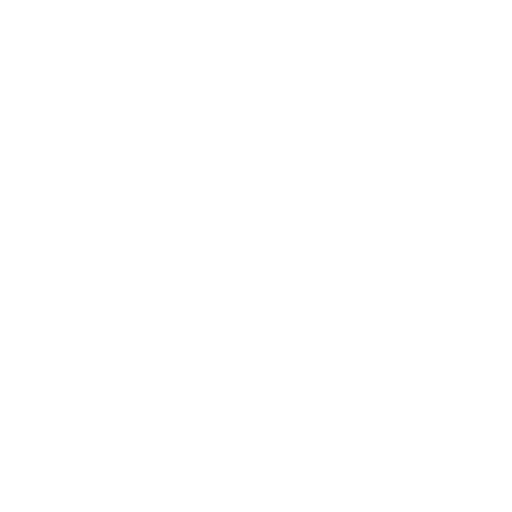
t = 0.00 s
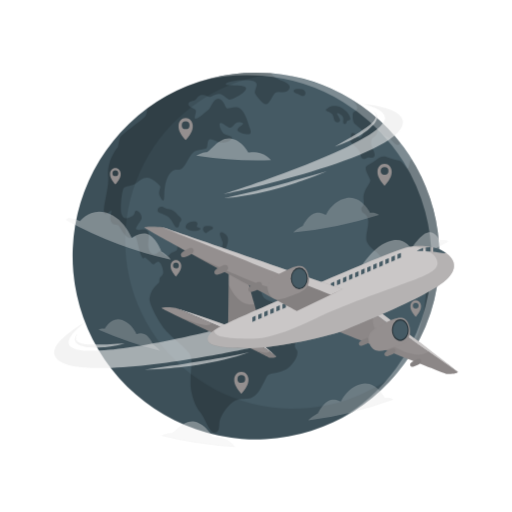
t = 1.67 s
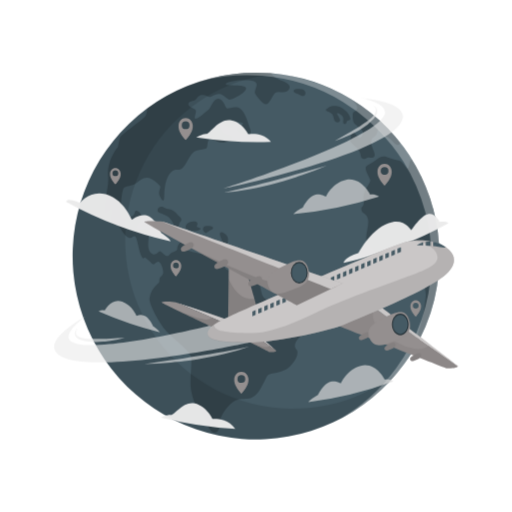
t = 3.33 s
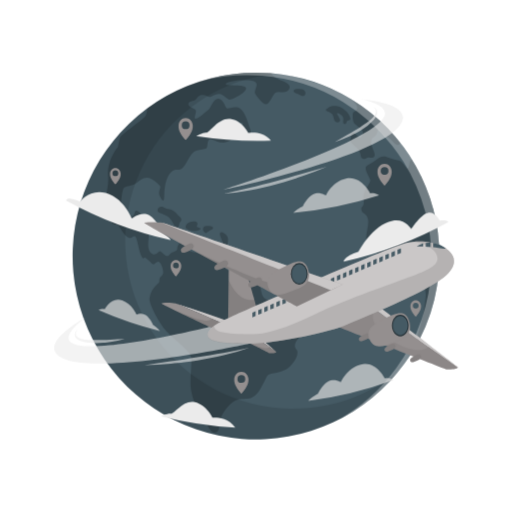
t = 5.00 s
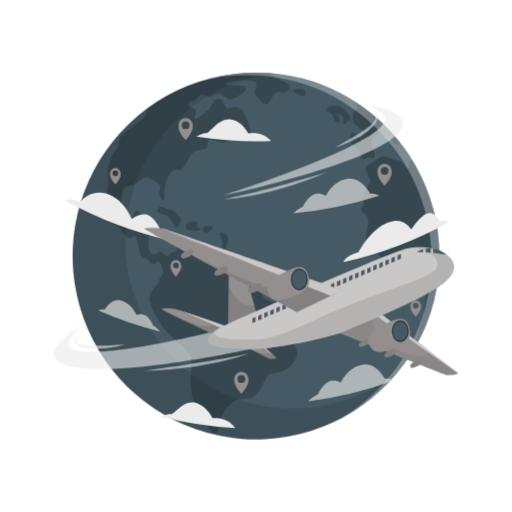
t = 6.67 s
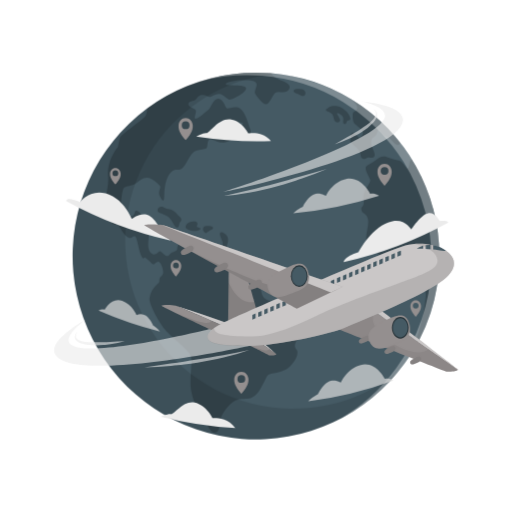
t = 8.33 s

The animated SVG that drew these frames (rendered in a browser with its animation timeline set to each time). Animation: 5 CSS @keyframes rules; frames cover the first 8.33 s, repeats indefinitely.

<svg class="animated" id="freepik_stories-flying-around-the-world" xmlns="http://www.w3.org/2000/svg" viewBox="0 0 500 500" version="1.1" xmlns:xlink="http://www.w3.org/1999/xlink" xmlns:svgjs="http://svgjs.com/svgjs"><style>svg#freepik_stories-flying-around-the-world:not(.animated) .animable {opacity: 0;}svg#freepik_stories-flying-around-the-world.animated #freepik--World--inject-2 {animation: 1s 1 forwards cubic-bezier(.36,-0.01,.5,1.38) slideLeft;animation-delay: 0s;}svg#freepik_stories-flying-around-the-world.animated #freepik--Clouds--inject-2 {animation: 5.1s 1 forwards cubic-bezier(.36,-0.01,.5,1.38) slideUp,6s Infinite  linear shake;animation-delay: 0s,25.1s;}svg#freepik_stories-flying-around-the-world.animated #freepik--Locators--inject-2 {animation: 1s 1 forwards cubic-bezier(.36,-0.01,.5,1.38) slideRight;animation-delay: 0s;}svg#freepik_stories-flying-around-the-world.animated #freepik--Plane--inject-2 {animation: 1s 1 forwards cubic-bezier(.36,-0.01,.5,1.38) slideRight,6s Infinite  linear floating;animation-delay: 0s,1s;}            @keyframes slideLeft {                0% {                    opacity: 0;                    transform: translateX(-30px);                }                100% {                    opacity: 1;                    transform: translateX(0);                }            }                    @keyframes slideUp {                0% {                    opacity: 0;                    transform: translateY(30px);                }                100% {                    opacity: 1;                    transform: inherit;                }            }                    @keyframes shake {                10%, 90% {                    transform: translate3d(-1px, 0, 0);                  }                  20%, 80% {                    transform: translate3d(2px, 0, 0);                  }                  30%, 50%, 70% {                    transform: translate3d(-4px, 0, 0);                  }                  40%, 60% {                    transform: translate3d(4px, 0, 0);                  }            }                    @keyframes slideRight {                0% {                    opacity: 0;                    transform: translateX(30px);                }                100% {                    opacity: 1;                    transform: translateX(0);                }            }                    @keyframes floating {                0% {                    opacity: 1;                    transform: translateY(0px);                }                50% {                    transform: translateY(-10px);                }                100% {                    opacity: 1;                    transform: translateY(0px);                }            }        </style><g id="freepik--World--inject-2" class="animable" style="transform-origin: 249.998px 250.01px;"><path d="M429.06,250a178.21,178.21,0,0,1-34.2,105.26s0,0,0,0A179.07,179.07,0,1,1,250,70.94q7.37,0,14.59.59a177.8,177.8,0,0,1,78.34,25.39A179,179,0,0,1,429.06,250Z" style="fill: rgb(69, 90, 100); transform-origin: 249.988px 250.01px;" id="elxehp2d34fcq" class="animable"></path><g id="elijqt8kmy2"><g style="opacity: 0.2; transform-origin: 265.297px 246.742px;" class="animable" id="el3k608lcodbg"><path d="M288.67,334.51c-2.26,6,1.5,6.27,1.75,8.78s0,7.27-7.27,14.55-19.31,5.76-21.82,8.77-6.77,15.8-12.79,20.07-7,1.75-15.55,3.51S218,403,215.44,408.24s.5,14.05-5.52,14.3-8.78-12.79-14.29-19.81-7.28-13.3-9-21.57,1-25.58,0-32.35S167.54,330,161,321.72,145.47,296.9,146,291.38a22.4,22.4,0,0,1,7.52-13.79c3-2.26,1.76-3.51,2.26-5.52s3-2.51,3.51-5-1.5-10-4-11.28-4.26,3-5.77,2.25-6-6-7.77-6.52-1.26,3.26-3.76-1.5-3.77-16.8-5.77-18.81-3.51,3.51-8.28,0-6.77-10.28-8.78-11.28-4.76.25-6.82-3.77,1.81-11.28,0-10.53-5.71,6.52-6.72,1,5-24.07,4-34.1,2.5-20.57,9.52-29.09c0,0,1-5.52,2-9s22.57-17.55,25.08-21.57c1-1.67,1.39-4.3,1.77-7.13A178.26,178.26,0,0,1,250,70.94q7.37,0,14.59.59l.5.67c2.17,2.75,4.52,4.51,10.87,6.85s7.86,5.35,6.52,7.86-3.51,3-6,3.18-4.85-1.18-7.52.5-5.35,10.7-8.86,11.2-9.7-8-11-10.53,3-7.86,1-10.37-5.64-2-11.33-2.51-18.88,1.68-18.38,3.85,19.39-.34,19.89,4-13.87,11.7-16.38,11-5.85-5-9.53-5.51-6.69,2.5-9,2.84-5-2.51-8.56-1.84-4.34,3.68-6.19,4.85-6.18,1.17-6.68,3.84,5.52,4.19,7,5.86-1.84,7.35-.34,8.52,10.87-7,13.22-9,4.34-10.69,9.36-10.53,6.69,8.69,8.36,9.53,5.35-2,10.86-.84,9.36,13.21,10.37,16.89,3.34,7.36,1.34,8.86-11-1-12.21-3.34,6-5.86,5.52-6.69-4.68-2-6.86-.7-3.17,4-5.51,4.71-8.53-6.35-10.2-4.34,1.67,8.36,3.34,9.86,7.86,2.34,8.36,4-4.18,5.35-9.86,5-10.37-4.68-12.54-2.84-1,6.68-2.51,8.36-9.7.5-13.71,4.84S182,160.47,178,164.15s-5.85-1-11.2,4.18-6.19,16.72-6.36,20.73,0,7.19-1.33,6.69-3.18-4-3.68-6.19,1.17-5.85,1.17-7.19-7.69-8.19-12.21-8.86-8.53,3-11.87,5.68-9.36,2.18-11.53,4.35-3.85,21.4-2.18,25.92,3.85,4.51,9.2,2.17,2.34-6.86,5.52-5.85,4.84,4.35,4.84,7-6.35,9-5.51,10.87,6.35-.34,9,.5,4,2.51,3.18,9.36-.33,12.21,3.68,14.46,6.27-3.26,8-2.5,4.27,4.76,6.78,4.51,1.25-2.51,6-4,3-2.51,4-5.52,4-5.52,7.27-4,1,3.76,1.25,6.27,6,2.76,10.54,4.26,7,0,16,3,9.53,12,13.29,13.54,16.3-1,25.33,5.52,6.52,18.56,11,22.07,21.32,8.27,27.84,9.53,7.52-3.26,12.79-2,8.27,2.76,10,10C310.52,315.08,290.92,328.49,288.67,334.51Z" id="el5g9d4vyd9aa" class="animable" style="transform-origin: 205.21px 246.742px;"></path><path d="M153.91,206.28c.17,1.42,4.35,2,9.36,4.85s6.86,11.2,9.53,11,1.84-4,2.85-5,2.67-3.18,0-5.35-5.28-6.86-10.17-7.53-5.72-2.67-7.89-2.5A3.78,3.78,0,0,0,153.91,206.28Z" id="elb2ojjr51q1d" class="animable" style="transform-origin: 165.465px 211.937px;"></path><path d="M181.5,220.32c-.75,2.05,0,3.52,5.35,4.85s10.36-1.33,8.69-2.42-4.18-.59-3.17-2.43.66-4.51-3.69-4S182.17,218.49,181.5,220.32Z" id="elaeonbany99f" class="animable" style="transform-origin: 188.561px 220.895px;"></path><path d="M200.22,220.89c-1.82.27-2.84,3.45-1,5.45s1.84,1.67,4,0,5.52-2.5,4.68-4.17S202.06,220.63,200.22,220.89Z" id="el60eyrzexehj" class="animable" style="transform-origin: 203.14px 224.227px;"></path><path d="M214.77,227.73c.82-2.51,5,0,6.85,2.63s1,6.52,0,9.36-1.67,6.18-4,4.85.17-5.35-.17-7.69S214.1,229.78,214.77,227.73Z" id="ellbtw5hmde7q" class="animable" style="transform-origin: 218.692px 235.782px;"></path><path d="M286.83,88.25c-.88,2.1,3.17,2.84,5.51,4.18s4.18,2.17,5.52,0-.5-4.69-2.34-5.19S287.66,86.24,286.83,88.25Z" id="elib2wuh6rci" class="animable" style="transform-origin: 292.513px 90.2789px;"></path><path d="M318.42,107.81c1.55,1.62,4.18,1.33,6,3.68s1.17,6.35,3.51,7.52,4,0,4.18-1.67-3.34-5.85-3-6.69,4.85,1.17,5.86,3.68-1,6,1.33,6.68,1.84-2.34,2.85-3,3.17-.34,3-2.35-2.85-6.35-5-7.85-3.85-3.18-7.52-4-7.19-.16-9,1.34S317.47,106.8,318.42,107.81Z" id="el1y5yzd8ainph" class="animable" style="transform-origin: 330.133px 112.282px;"></path><path d="M390.76,139.32a3,3,0,0,1-.94,1.76c-3.52,2.5-7.7-6.19-12.54-7.86s-7-7.86-8-6.52-.67,3.18-2.17,5.35-3.68,1.67-4.68,5.85,4.68,11.87,3.34,14.38-3,1.67-5.69,1.51-2.17,2.17-5.67,1.16-.51-5.35-6-10.53-7.36-6.18-6.18-8.53-.5-5.68,2-6,4.52,3.34,6.19,4.34,3.84-2,4-4.68-5.85-6.35-8-8.43S344,111.48,344.84,110s3.35-1,4-4.68c.39-2.16-3-5.77-5.92-8.38A179.89,179.89,0,0,1,390.76,139.32Z" id="elg6t9if9fa5u" class="animable" style="transform-origin: 366.326px 126.072px;"></path><path d="M415.73,289.21c.5-5.35-2.18-5.69.5-15.55s-2.84-20.4-4.85-22.57-6.35-1.51-9.86.67-1,3.84-3.35,4.68-4.68-.51-6.85-.34-4.18,5.69-8.86,5.52-7.69-6.86-11.2-11.62-10.71-7.77-13-13.63,2.17-14.87,1.17-21.73-5.52-5.35-6.36-9.19.67-2,1.84-5.69-1.34-5.68,1-12,6.52-9.53,5.51-12.37-4.18-7.52-4.35-10.86,3.18-3.18,9.53-7.87,8-4.34,12.88-2.67a69.24,69.24,0,0,0,10.7,3c2.84.5,6.69,7.86,7.86,7.52s1.34-2.5,1.84-5.68a7.11,7.11,0,0,1,2.08-3.6,179.14,179.14,0,0,1-7.07,200.06C411.91,329.23,415.22,294.55,415.73,289.21Z" id="eltewxkzwp2pq" class="animable" style="transform-origin: 390.958px 254.074px;"></path></g></g><g id="el5bkkxjtuxau"><path d="M388.72,363.22A179.07,179.07,0,1,1,250,70.94q7.37,0,14.6.59c1.33.1,2.66.22,4,.37A164.08,164.08,0,1,0,388.72,363.22Z" style="opacity: 0.1; transform-origin: 229.814px 250.01px;" class="animable" id="elhvyha117lr7"></path></g><g id="elog0kew41c3d"><path d="M429.06,250a178.16,178.16,0,0,1-34.2,105.26s0,0,0,0A179.91,179.91,0,0,1,330.53,410,181.13,181.13,0,0,0,387,359.37l0,0a180.16,180.16,0,0,0,7.11-201.22,176.41,176.41,0,0,0-11.24-16A180.91,180.91,0,0,0,334.8,99.5,178.89,178.89,0,0,0,256,74c-4.83-.39-9.74-.59-14.67-.59a180.8,180.8,0,0,0-43.25,5.22A179,179,0,0,1,250,70.94q7.37,0,14.6.59A179,179,0,0,1,429.06,250Z" style="fill: rgb(255, 255, 255); opacity: 0.3; transform-origin: 313.57px 240.47px;" class="animable" id="elp39oweb0gni"></path></g></g><g id="freepik--Clouds--inject-2" class="animable animator-active" style="transform-origin: 251.185px 267.22px;"><g id="eleip285u2p7k"><path d="M286.33,208.34a386.87,386.87,0,0,0,83.76-17.09s-4.08-2.85-8.6-2c0,0-8.77-17.69-23.68-14.39-13.87,3-19.51,16.49-19.5,16.54s-6.47-4.56-12.69-1.08-9.74,11.33-9.74,11.33S288.87,205.27,286.33,208.34Z" style="fill: rgb(219, 219, 219); opacity: 0.7; transform-origin: 328.21px 191.395px;" class="animable" id="elo56s74daugs"></path></g><path d="M166.72,234.93a386.92,386.92,0,0,1-102.15-38.6c0-.07-.06-5.05,13.54.87,0-.07,12.36-16.28,32-5.52,12.21,6.65,18.58,22,18.57,22s9.36-7.43,16.93-3.28,12.09,16.46,12.09,16.47S165.52,231.74,166.72,234.93Z" style="fill: rgb(235, 235, 235); transform-origin: 115.645px 211.462px;" id="elxwd3abxnbf" class="animable"></path><path d="M437.8,217.28a387.27,387.27,0,0,1-102.15,38.6c0-.07,0-5,14.52-9.77,0-.07,13.28-26,33-30.05,12.28-2.59,18.42,8,18.43,8.07s9.15-14.4,16.34-15.83,11.41,7.56,11.41,7.58S436.71,215,437.8,217.28Z" style="fill: rgb(235, 235, 235); transform-origin: 386.725px 232.013px;" id="eluwqgdkoec2" class="animable"></path><path d="M264.64,137.73a388.23,388.23,0,0,1-73.1-4.39s6.86-3.83,9.91-3.45,12-14.82,23.42-13.35,17.53,13.64,17.53,13.67S256.33,127.14,264.64,137.73Z" style="fill: rgb(235, 235, 235); transform-origin: 228.09px 127.2px;" id="el1zx7cybitm5" class="animable"></path><path d="M229.76,418a388.06,388.06,0,0,1-72.57-11s6.76-3.21,9.79-2.56,11.82-13.74,23.18-11.24,17.42,15.22,17.42,15.25S221.45,406.65,229.76,418Z" style="fill: rgb(235, 235, 235); transform-origin: 193.475px 405.454px;" id="elwbw6qg2w14" class="animable"></path><g id="el1athtbg0v6xj"><path d="M156.22,323.69a386.36,386.36,0,0,1-60-20.53,8.29,8.29,0,0,1,6.14-.84s6.26-12.35,16.93-8.57c9.93,3.46,14,14,14,14a8.72,8.72,0,0,1,9.1.5c4.46,3.23,7,9.39,7,9.39S154.38,321.13,156.22,323.69Z" style="fill: rgb(219, 219, 219); opacity: 0.7; transform-origin: 126.22px 308.36px;" class="animable" id="elow7bc5hpnmn"></path></g><g id="elm5hb6sx4ksh"><path d="M301,391.86a387.36,387.36,0,0,0,83.22-20.33s-4-2.69-8.52-1.7c0,0-8.68-17.35-23.48-13.47-13.78,3.52-19.39,17.24-19.38,17.29s-6.43-4.31-12.62-.59-9.7,11.7-9.7,11.7S303.51,388.68,301,391.86Z" style="fill: rgb(219, 219, 219); opacity: 0.7; transform-origin: 342.61px 373.827px;" class="animable" id="elq75xz667yy"></path></g></g><g id="freepik--Locators--inject-2" class="animable" style="transform-origin: 259.275px 249.955px;"><path d="M411.1,298.37c-.26-2.59-2-5.16-5.17-5.16s-4.91,2.57-5.17,5.16c-.4,4,2.3,7.61,5.17,10.91C408.8,306,411.5,302.36,411.1,298.37Zm-5.17,2.87a2.83,2.83,0,1,1,2.83-2.83A2.84,2.84,0,0,1,405.93,301.24Z" style="fill: #948F8F; transform-origin: 405.93px 301.245px;" id="elsp4i7u3inti" class="animable"></path><path d="M242.57,370c-.34-3.47-2.73-6.92-6.93-6.92s-6.58,3.45-6.92,6.92c-.53,5.35,3.08,10.19,6.92,14.61C239.5,380.17,243.1,375.33,242.57,370Zm-6.93,3.84a3.79,3.79,0,1,1,3.8-3.79A3.79,3.79,0,0,1,235.64,373.82Z" style="fill: #948F8F; transform-origin: 235.645px 373.845px;" id="elp9eco52lg7" class="animable"></path><path d="M382.45,166.76c-.34-3.46-2.73-6.91-6.93-6.91s-6.58,3.45-6.92,6.91c-.53,5.35,3.08,10.2,6.92,14.62C379.38,177,383,172.11,382.45,166.76Zm-6.93,3.85a3.8,3.8,0,1,1,3.8-3.79A3.79,3.79,0,0,1,375.52,170.61Z" style="fill: #948F8F; transform-origin: 375.527px 170.615px;" id="elmgxs5wk0mz" class="animable"></path><path d="M283.93,309.91c-.26-2.59-2-5.17-5.17-5.17s-4.92,2.58-5.17,5.17c-.4,4,2.29,7.61,5.17,10.91C281.63,317.52,284.33,313.9,283.93,309.91Zm-5.17,2.87a2.84,2.84,0,1,1,2.83-2.83A2.84,2.84,0,0,1,278.76,312.78Z" style="fill: #948F8F; transform-origin: 278.76px 312.78px;" id="elr8yvu7o4t1" class="animable"></path><path d="M176.92,259.09c-.26-2.59-2-5.16-5.17-5.16s-4.91,2.57-5.17,5.16c-.4,4,2.3,7.61,5.17,10.91C174.62,266.7,177.32,263.08,176.92,259.09ZM171.75,262a2.83,2.83,0,1,1,2.84-2.83A2.82,2.82,0,0,1,171.75,262Z" style="fill: #948F8F; transform-origin: 171.75px 261.965px;" id="elvraxy6w8kq" class="animable"></path><path d="M117.79,169.14c-.26-2.59-2-5.16-5.17-5.16s-4.91,2.57-5.17,5.16c-.4,4,2.3,7.61,5.17,10.91C115.49,176.75,118.19,173.13,117.79,169.14ZM112.62,172a2.83,2.83,0,1,1,2.83-2.83A2.83,2.83,0,0,1,112.62,172Z" style="fill: #948F8F; transform-origin: 112.62px 172.015px;" id="el3msdme8b7eq" class="animable"></path><path d="M188.18,122.21c-.34-3.46-2.73-6.91-6.93-6.91s-6.58,3.45-6.92,6.91c-.53,5.35,3.08,10.19,6.92,14.61C185.1,132.4,188.71,127.56,188.18,122.21Zm-6.93,3.85a3.8,3.8,0,1,1,3.8-3.8A3.8,3.8,0,0,1,181.25,126.06Z" style="fill: #948F8F; transform-origin: 181.255px 126.06px;" id="el5d8ju1ay248" class="animable"></path></g><g id="freepik--Plane--inject-2" class="animable" style="transform-origin: 249.993px 235.435px;"><g id="eloxw8zoo6iu"><g style="opacity: 0.6; transform-origin: 223.244px 233.32px;" class="animable" id="el1gpqgeku7zv"><path d="M243.5,342.24S71.2,379.75,54,350.46c-8-13.66,29.72-33.95,29.72-33.95s-25.1,17.88-13.65,24.92c21.35,13.11,139.21-16.66,139.21-16.66Z" style="fill: rgb(235, 235, 235); transform-origin: 148.193px 339.076px;" id="elafy2wkkr3xt" class="animable"></path><path d="M141,363.21l25.76-3.77c4.29-.65,8.58-1.21,12.86-1.9s8.56-1.29,12.84-2,8.55-1.35,12.81-2.1,8.51-1.52,12.79-2.22c8.51-1.6,17-3.32,25.49-5.16a217,217,0,0,1-25,7.45c-4.24,1-8.5,1.9-12.77,2.72s-8.56,1.54-12.85,2.27-8.6,1.28-12.92,1.81c-2.15.26-4.31.52-6.47.75s-4.33.48-6.49.66C158.33,362.56,149.65,363.15,141,363.21Z" style="fill: rgb(235, 235, 235); transform-origin: 192.275px 354.635px;" id="elqy463l0be4" class="animable"></path><path d="M75.93,328.08a10.66,10.66,0,0,0-1.48,3.16,6.61,6.61,0,0,0-.2,1.63,3.7,3.7,0,0,0,.37,1.46,4.69,4.69,0,0,0,2.14,2.08,13.57,13.57,0,0,0,3,1.16,37.25,37.25,0,0,0,6.8.94c2.31.18,4.66.21,7,.19s4.7-.06,7.06-.15,4.72-.2,7.08-.3c4.74-.2,9.49-.51,14.29-.53A110.65,110.65,0,0,1,108,340.58c-1.18.19-2.37.34-3.56.45s-2.38.27-3.58.35c-2.39.19-4.8.28-7.21.32-4.82-.07-9.72-.26-14.5-1.9a14.07,14.07,0,0,1-3.43-1.75,6.31,6.31,0,0,1-2.45-3.22,5.36,5.36,0,0,1,.44-3.88A9.08,9.08,0,0,1,75.93,328.08Z" style="fill: rgb(235, 235, 235); transform-origin: 97.54px 334.89px;" id="elnzo8xi90z" class="animable"></path><path d="M217.23,192.16S389.82,156,393.55,122.29c1.74-15.74-41-18.86-41-18.86s28.76,5.21,22.64,17.17C362,146.4,217.23,192.16,217.23,192.16Z" style="fill: rgb(235, 235, 235); transform-origin: 305.416px 147.795px;" id="elmtyzn5crtfp" class="animable"></path><path d="M319.4,169.43c-8,3.49-16.13,6.5-24.36,9.3-2.05.72-4.12,1.39-6.19,2.05s-4.14,1.32-6.22,2c-4.16,1.28-8.35,2.43-12.53,3.62s-8.42,2.21-12.66,3.18-8.5,1.89-12.76,2.73a214.88,214.88,0,0,1-25.88,3.41c8.52-1.79,17-3.68,25.38-5.7,4.19-1.11,8.41-2,12.58-3.2s8.37-2.19,12.55-3.31,8.36-2.27,12.52-3.45,8.34-2.36,12.51-3.51Z" style="fill: rgb(235, 235, 235); transform-origin: 269.1px 182.575px;" id="elobogc0axxbs" class="animable"></path><path d="M364.41,110.8a6.14,6.14,0,0,1,3,2.2,5.34,5.34,0,0,1,.85,1.82,6.58,6.58,0,0,1,.13,2,9.72,9.72,0,0,1-1.25,3.76,19,19,0,0,1-2.19,3.17,51.84,51.84,0,0,1-11.52,9.49c-2.1,1.31-4.22,2.55-6.39,3.71-1.08.58-2.18,1.13-3.28,1.67s-2.2,1.1-3.33,1.58a113.74,113.74,0,0,1-13.71,5.28c4.17-2.6,8.44-4.93,12.64-7.36,2.1-1.23,4.23-2.38,6.29-3.65s4.16-2.45,6.17-3.76,4-2.6,6-4a49.7,49.7,0,0,0,5.45-4.52,22.25,22.25,0,0,0,2.25-2.62,8.6,8.6,0,0,0,1.47-3,5.8,5.8,0,0,0,.17-1.61,5.07,5.07,0,0,0-.42-1.59A6.46,6.46,0,0,0,364.41,110.8Z" style="fill: rgb(235, 235, 235); transform-origin: 347.568px 128.14px;" id="elyyqcbdon0uc" class="animable"></path></g></g><path d="M269.87,350.46c-1.3-1.5-19.41-14.15-20.77-15.1l3.09-.53S268.75,348.9,269.87,350.46Z" style="fill: #948F8F; transform-origin: 259.485px 342.645px;" id="elexdwymqk60w" class="animable"></path><g id="elyzlxaey1uzp"><path d="M269.87,350.46c-1.3-1.5-19.41-14.15-20.77-15.1l3.09-.53S268.75,348.9,269.87,350.46Z" style="fill: rgb(255, 255, 255); opacity: 0.5; transform-origin: 259.485px 342.645px;" class="animable" id="elikv4xtsjlwf"></path></g><path d="M269.93,350.57v0s0,0,0,.06c-.14.32-1.38.6-2.77.79h-.05a12,12,0,0,1-3.88.08c-.39-.27-13.46-6.81-21.46-10.81l-.32-.15-.06,0h0l-1.13-.57-3.3-1.64-1.28-.64,13.45-2.3c.77.53,6.88,4.8,12.29,8.69l.56.4c.5.36,1,.72,1.48,1.06a77.45,77.45,0,0,1,6.44,4.94s0,.05,0,.07Z" style="fill: #948F8F; transform-origin: 252.805px 343.505px;" id="elvct8ocjjh1d" class="animable"></path><g id="eljhvvatddrnh"><g style="opacity: 0.1; transform-origin: 255.69px 346.06px;" class="animable" id="elwor1kj75l0d"><path d="M269.93,350.57v0s0,0,0,.06c-.14.32-1.38.6-2.77.79h-.05a12,12,0,0,1-3.88.08c-.4-.27-13.81-7-21.78-11,1.31.64,18.51,8.91,22,5a77.45,77.45,0,0,1,6.44,4.94s0,.05,0,.07Z" id="eleg7kg1hi0yn" class="animable" style="transform-origin: 255.69px 346.06px;"></path></g></g><path d="M447.1,365.33h0c0,1.8-9.91,2.38-11.26,2s-109.35-42.88-109.35-42.88l39.69-15.71,1.15.79.5.35c7.32,5.06,29.17,20.21,48.25,33.54l1.13.79,1.5,1C431.94,354.51,443.41,362.58,447.1,365.33Z" style="fill: #948F8F; transform-origin: 386.795px 338.09px;" id="elaa68f6sn9or" class="animable"></path><path d="M447.1,365.33c-9.66-7.21-72.67-50.87-80.92-56.58l5-2s73.4,55.83,75.62,58.05A.82.82,0,0,1,447.1,365.33Z" style="fill: #948F8F; transform-origin: 406.64px 336.04px;" id="elwvm6a2mek2q" class="animable"></path><g id="el9j0u6mu4j9d"><path d="M447.1,365.33c-9.66-7.21-72.67-50.87-80.92-56.58l5-2s73.4,55.83,75.62,58.05A.82.82,0,0,1,447.1,365.33Z" style="fill: rgb(255, 255, 255); opacity: 0.5; transform-origin: 406.64px 336.04px;" class="animable" id="el7ek8wsytc8b"></path></g><g id="elyh7fdpjxsbr"><g style="opacity: 0.5; transform-origin: 386.795px 338.09px;" class="animable" id="elhmh9yoo49zb"><g id="elorhpq3802d"><path d="M447.1,365.33h0c0,1.8-9.91,2.38-11.26,2s-109.35-42.88-109.35-42.88l39.69-15.71s-9.81,11.22,13.48,28.49c15.87,11.77,32.77,14.21,39,8C431.94,354.51,443.41,362.58,447.1,365.33Z" style="opacity: 0.1; transform-origin: 386.795px 338.09px;" class="animable" id="elxvyzm1cv91"></path></g></g></g><path d="M357.15,338.39c-3.07,1.49-6.4,2.65-6.65-.43-.09-1.26.89-2.61,5.82-5,1.15-.56,4-1.8,4.81.76S358.3,337.82,357.15,338.39Z" style="fill: #948F8F; transform-origin: 355.87px 336.031px;" id="el51t58in85st" class="animable"></path><g id="elufac2khd34o"><path d="M357.15,338.39c-3.07,1.49-6.4,2.65-6.65-.43-.09-1.26.89-2.61,5.82-5,1.15-.56,4-1.8,4.81.76S358.3,337.82,357.15,338.39Z" style="opacity: 0.1; transform-origin: 355.87px 336.031px;" class="animable" id="elloirbtcjzul"></path></g><path d="M382.18,348.63c-3.07,1.49-6.41,2.66-6.65-.42-.1-1.27.88-2.62,5.82-5,1.15-.56,4-1.79,4.81.77S383.33,348.07,382.18,348.63Z" style="fill: #948F8F; transform-origin: 380.9px 346.282px;" id="eluj2drh9hjho" class="animable"></path><g id="el7oxfu6q2634"><path d="M382.18,348.63c-3.07,1.49-6.41,2.66-6.65-.42-.1-1.27.88-2.62,5.82-5,1.15-.56,4-1.79,4.81.77S383.33,348.07,382.18,348.63Z" style="opacity: 0.1; transform-origin: 380.9px 346.282px;" class="animable" id="el88hs20vb0qi"></path></g><path d="M407.2,358.87c-3.06,1.49-6.4,2.66-6.64-.42-.1-1.26.88-2.61,5.81-5,1.16-.55,4-1.79,4.82.77S408.36,358.31,407.2,358.87Z" style="fill: #948F8F; transform-origin: 405.931px 356.524px;" id="elu269afnn5fi" class="animable"></path><g id="el3kv3yjtkg0g"><path d="M407.2,358.87c-3.06,1.49-6.4,2.66-6.64-.42-.1-1.26.88-2.61,5.81-5,1.16-.55,4-1.79,4.82.77S408.36,358.31,407.2,358.87Z" style="opacity: 0.1; transform-origin: 405.931px 356.524px;" class="animable" id="el4xg5onlq20t"></path></g><path d="M399,332c-3,5.37-9.86,7.3-14.19,9-11.51,4.6-19.85,7.18-24-3.27a13.14,13.14,0,0,1-.92-3.78c-.68-7.88,7.49-11.82,11.63-14h0c5-2.64,8.54-4.34,11.18-5.45,4.3-1.82,6.22-2,8.19-2.11,2.33-.08,7.58.51,9.31,10.15A13.68,13.68,0,0,1,399,332Z" style="fill: #948F8F; transform-origin: 380.205px 328.698px;" id="elan89vsxgqk6" class="animable"></path><path d="M399.16,324.47c0,5.87-3.67,10.63-8.2,10.63s-8.2-4.76-8.2-10.63,3.67-10.63,8.2-10.63S399.16,318.6,399.16,324.47Z" style="fill: rgb(38, 50, 56); transform-origin: 390.96px 324.47px;" id="elpbqqwfnpqjf" class="animable"></path><path d="M398.2,324.47c0,5.19-3.24,9.39-7.24,9.39s-7.25-4.2-7.25-9.39,3.25-9.4,7.25-9.4S398.2,319.28,398.2,324.47Z" style="fill: rgb(69, 90, 100); transform-origin: 390.955px 324.465px;" id="elljgadpqjrn" class="animable"></path><path d="M227.3,321.65l-1.9.7-4.28,1.55-14.8-6.39C192,311.36,175,304.12,171.75,303l.41.12.38.12.5.16.28.1,1.13.36,1.16.38,3.25,1.07,1.12.37,1,.35.57.19,1.77.59,1.17.39,15.23,5.12,1.44.49,5.67,1.91,9.78,3.31,1.38.47c1.58.53,3,1,4.26,1.44h0l1.09.37.5.17.26.08C226.14,321.27,227.3,321.65,227.3,321.65Z" style="fill: #948F8F; transform-origin: 199.525px 313.45px;" id="elnik5jqqcpg" class="animable"></path><g id="elqecrnxnf98e"><path d="M227.3,321.65l-1.9.7-4.28,1.55-14.8-6.39C192,311.36,175,304.12,171.75,303l.41.12.38.12.5.16.28.1,1.13.36,1.16.38,3.25,1.07,1.12.37,1,.35.57.19,1.77.59,1.17.39,15.23,5.12,1.44.49,5.67,1.91,9.78,3.31,1.38.47c1.58.53,3,1,4.26,1.44h0l1.09.37.5.17.26.08C226.14,321.27,227.3,321.65,227.3,321.65Z" style="fill: rgb(255, 255, 255); opacity: 0.5; transform-origin: 199.525px 313.45px;" class="animable" id="elafk3893yyq4"></path></g><path d="M221.12,323.9l-11.46,4.18s-25.6-11.88-40.87-19.33l-.16-.07-.21-.1L164,306.42c-3.95-2-6.45-3.32-6.35-3.5.42-.85,9.92-1.06,13.72,0l.11,0,.24.08c3.16,1.07,19.11,7.85,33.12,13.87l.32.13,1.13.49Z" style="fill: #948F8F; transform-origin: 189.384px 315.141px;" id="elpntuiqzhm5" class="animable"></path><g id="eljo97dreh1yc"><g style="opacity: 0.1; transform-origin: 194.955px 318.415px;" class="animable" id="elfki1wn9juf"><path d="M221.12,323.9l-11.46,4.18s-25.6-11.88-40.87-19.33c2.53,1.08,28.44,12.49,34.82,10.9a3.65,3.65,0,0,0,2.71-2.14Z" id="ely2dje2o4tsh" class="animable" style="transform-origin: 194.955px 318.415px;"></path></g></g><path d="M250.61,307.56,222.8,320.94s.28-23.85.5-41c0-.59,0-1.17,0-1.74s0-.94,0-1.4c.07-5.87.14-10.6.17-12.75.1-6.9.84-8.3,2.67-7.18s9.95,8.19,12.39,11.34c2,2.58,6.44,18.24,9.33,29,0,.1,0,.18.06.27.17.63.34,1.24.49,1.82C249.74,304.14,250.61,307.56,250.61,307.56Z" style="fill: #948F8F; transform-origin: 236.705px 288.732px;" id="elaq60ww5vxkh" class="animable"></path><g id="ely191uejq12s"><g style="opacity: 0.1; transform-origin: 236.705px 300.44px;" class="animable" id="elyrmhat9j988"><path d="M250.61,307.56,222.8,320.94s.28-23.85.5-41c4.09,9.14,12.18,21.62,25.15,19.36C249.74,304.14,250.61,307.56,250.61,307.56Z" id="elrnjaarbfr6" class="animable" style="transform-origin: 236.705px 300.44px;"></path></g></g><path d="M203.37,335.52c-2.86-7.16,9.29-13.66,23.09-19.85S376.28,249.49,396,244.14s42.68,2,46.56,13.23c5.82,16.9-18.71,31.06-106.82,67.59-11.55,4.79-63.19,17.19-92.23,17.28C212.45,342.34,204.78,339,203.37,335.52Z" style="fill: #948F8F; transform-origin: 323.159px 292.299px;" id="elykpa63jz3u" class="animable"></path><g id="elssc3fu9vs4g"><path d="M203.37,335.52c-2.86-7.16,9.29-13.66,23.09-19.85S376.28,249.49,396,244.14s42.68,2,46.56,13.23c5.82,16.9-18.71,31.06-106.82,67.59-11.55,4.79-63.19,17.19-92.23,17.28C212.45,342.34,204.78,339,203.37,335.52Z" style="fill: rgb(255, 255, 255); opacity: 0.5; transform-origin: 323.159px 292.299px;" class="animable" id="elc7zob4vy7n"></path></g><g id="el3i4gs9qycrp"><path d="M335.73,325c-11.55,4.79-63.19,17.18-92.23,17.28-31.05.1-38.72-3.2-40.13-6.72-1.5-3.74,1.11-7.31,5.92-10.75a5,5,0,0,0,.37,2.12c1.29,3.2,8.25,6.19,36.42,6.1,26.35-.09,64.25-21.43,74.72-25.77C400.75,274.07,432,271.31,426.69,256c-2.3-6.68-12-11.83-23.43-13.24,17.72-2.12,35.88,4.73,39.29,14.63C448.37,274.27,423.84,288.43,335.73,325Z" style="opacity: 0.1; transform-origin: 323.153px 292.328px;" class="animable" id="ele9k18ey42ys"></path></g><polygon points="246.49 311.92 249.61 310.56 249.61 315.16 246.49 316.51 246.49 311.92" style="fill: rgb(69, 90, 100); transform-origin: 248.05px 313.535px;" id="el3qn96dvk9sk" class="animable"></polygon><polygon points="252.19 309.45 255.53 308 255.53 312.6 252.19 314.04 252.19 309.45" style="fill: rgb(69, 90, 100); transform-origin: 253.86px 311.02px;" id="el0q23p22i1qkd" class="animable"></polygon><polygon points="258.1 306.89 261.44 305.44 261.44 310.04 258.1 311.48 258.1 306.89" style="fill: rgb(69, 90, 100); transform-origin: 259.77px 308.46px;" id="elbnhw91nwop" class="animable"></polygon><polygon points="264.02 304.33 267.35 302.88 267.35 307.48 264.02 308.92 264.02 304.33" style="fill: rgb(69, 90, 100); transform-origin: 265.685px 305.9px;" id="el26yn396sunn" class="animable"></polygon><polygon points="269.93 301.77 273.27 300.32 273.27 304.92 269.93 306.36 269.93 301.77" style="fill: rgb(69, 90, 100); transform-origin: 271.6px 303.34px;" id="elquemlnf77wl" class="animable"></polygon><polygon points="275.85 299.21 279.18 297.76 279.18 302.36 275.85 303.81 275.85 299.21" style="fill: rgb(69, 90, 100); transform-origin: 277.515px 300.785px;" id="elvpr3snipg2" class="animable"></polygon><polygon points="281.76 296.65 285.1 295.2 285.1 299.8 281.76 301.25 281.76 296.65" style="fill: rgb(69, 90, 100); transform-origin: 283.43px 298.225px;" id="elxgeu29eoyji" class="animable"></polygon><polygon points="287.67 294.09 291.01 292.64 291.01 297.24 287.67 298.69 287.67 294.09" style="fill: rgb(69, 90, 100); transform-origin: 289.34px 295.665px;" id="el0c9ur2dguuvh" class="animable"></polygon><polygon points="293.59 291.53 296.92 290.08 296.92 294.68 293.59 296.13 293.59 291.53" style="fill: rgb(69, 90, 100); transform-origin: 295.255px 293.105px;" id="elet6o9zqrcyl" class="animable"></polygon><polygon points="299.5 288.97 302.84 287.52 302.84 292.12 299.5 293.56 299.5 288.97" style="fill: rgb(69, 90, 100); transform-origin: 301.17px 290.54px;" id="ellbcs28bisls" class="animable"></polygon><polygon points="305.42 286.41 308.75 284.96 308.75 289.56 305.42 291 305.42 286.41" style="fill: rgb(69, 90, 100); transform-origin: 307.085px 287.98px;" id="el178w09xp8t6j" class="animable"></polygon><polygon points="311.33 283.85 314.67 282.4 314.67 287 311.33 288.44 311.33 283.85" style="fill: rgb(69, 90, 100); transform-origin: 313px 285.42px;" id="elussj7g25waf" class="animable"></polygon><polygon points="317.24 281.29 320.58 279.85 320.58 284.44 317.24 285.88 317.24 281.29" style="fill: rgb(69, 90, 100); transform-origin: 318.91px 282.865px;" id="eliye3xs043y" class="animable"></polygon><polygon points="323.16 278.73 326.49 277.29 326.49 281.88 323.16 283.32 323.16 278.73" style="fill: rgb(69, 90, 100); transform-origin: 324.825px 280.305px;" id="el7p8v54ho1d" class="animable"></polygon><polygon points="329.07 276.17 332.41 274.73 332.41 279.32 329.07 280.76 329.07 276.17" style="fill: rgb(69, 90, 100); transform-origin: 330.74px 277.745px;" id="el2279t8iaicj" class="animable"></polygon><polygon points="334.98 273.61 338.32 272.17 338.32 276.76 334.98 278.21 334.98 273.61" style="fill: rgb(69, 90, 100); transform-origin: 336.65px 275.19px;" id="el3xumkq5l5jr" class="animable"></polygon><polygon points="340.9 271.05 344.24 269.61 344.24 274.2 340.9 275.65 340.9 271.05" style="fill: rgb(69, 90, 100); transform-origin: 342.57px 272.63px;" id="elamyouwfrl5n" class="animable"></polygon><polygon points="346.81 268.49 350.15 267.05 350.15 271.64 346.81 273.09 346.81 268.49" style="fill: rgb(69, 90, 100); transform-origin: 348.48px 270.07px;" id="elx94c7mj0jad" class="animable"></polygon><polygon points="352.73 265.93 356.06 264.49 356.06 269.08 352.73 270.53 352.73 265.93" style="fill: rgb(69, 90, 100); transform-origin: 354.395px 267.51px;" id="elvqki6j37mgd" class="animable"></polygon><polygon points="358.64 263.37 361.98 261.93 361.98 266.52 358.64 267.97 358.64 263.37" style="fill: rgb(69, 90, 100); transform-origin: 360.31px 264.95px;" id="elguzqr5c8mqo" class="animable"></polygon><polygon points="364.55 260.81 367.89 259.37 367.89 263.96 364.55 265.41 364.55 260.81" style="fill: rgb(69, 90, 100); transform-origin: 366.22px 262.39px;" id="elvutn8hji3oe" class="animable"></polygon><polygon points="373.81 256.81 373.81 261.4 370.47 262.85 370.47 258.25 373.81 256.81" style="fill: rgb(69, 90, 100); transform-origin: 372.14px 259.83px;" id="elwexzg1qak4" class="animable"></polygon><polygon points="379.72 254.25 379.72 258.84 376.38 260.29 376.38 255.69 379.72 254.25" style="fill: rgb(69, 90, 100); transform-origin: 378.05px 257.27px;" id="elvhh5h6a5m2k" class="animable"></polygon><polygon points="385.63 251.69 385.63 256.28 382.3 257.73 382.3 253.13 385.63 251.69" style="fill: rgb(69, 90, 100); transform-origin: 383.965px 254.71px;" id="el2kwrnj0bk1t" class="animable"></polygon><polygon points="391.55 249.13 391.55 253.72 388.21 255.17 388.21 250.57 391.55 249.13" style="fill: rgb(69, 90, 100); transform-origin: 389.88px 252.15px;" id="eltvc0v6w810h" class="animable"></polygon><path d="M407,247.25a16.09,16.09,0,0,1,6.2-2.89v3C411.22,247.34,409.18,247.29,407,247.25Z" style="fill: rgb(69, 90, 100); transform-origin: 410.1px 245.86px;" id="el3sagzqo1zl7" class="animable"></path><path d="M420.47,243.63v4.22c-1.56-.14-3.11-.23-4.68-.31v-3.69A24.36,24.36,0,0,1,420.47,243.63Z" style="fill: rgb(69, 90, 100); transform-origin: 418.13px 245.725px;" id="el3klfjfz046y" class="animable"></path><path d="M435.34,249.59c-1.31,0-2.51-.26-3.71-.4s-2.37-.36-3.54-.47c-1.7-.26-3.38-.44-5-.6V243.9a23.59,23.59,0,0,1,5.92,1.61,21.59,21.59,0,0,1,3.38,1.74,12.59,12.59,0,0,1,1.56,1.1C434.4,248.75,434.89,249.15,435.34,249.59Z" style="fill: rgb(69, 90, 100); transform-origin: 429.215px 246.745px;" id="eldfi7fc209am" class="animable"></path><path d="M329.07,287l-39.2,18.86s-62.3-33.4-107-57.8l-.1-.06h0c-23.86-13-42.08-23.16-41.78-23.55.75-1,12.75-.89,17.5-.24a8.8,8.8,0,0,1,1.36.24c2,.55,72.51,26.66,121.87,45Z" style="fill: #948F8F; transform-origin: 235.028px 264.785px;" id="elwl0gjvjf17n" class="animable"></path><g id="ely04weud2k2"><g style="opacity: 0.1; transform-origin: 255.97px 276.96px;" class="animable" id="eltavbwtq1wnq"><path d="M329.07,287l-39.2,18.86s-62.3-33.4-107-57.8c3.5,1.76,83.65,42.15,94.12,36.09,3.95-2.29,5-8.2,4.71-14.73Z" id="elm4dhlbk8d4f" class="animable" style="transform-origin: 255.97px 276.96px;"></path></g></g><path d="M334.79,284.45l-11.64,5.6c-29.78-12.48-153.65-61.45-164-65.56l-.32-.13-.26-.08-.09,0a8.8,8.8,0,0,1,1.36.24C162.92,225.34,334.79,284.45,334.79,284.45Z" style="fill: #948F8F; transform-origin: 246.635px 257.165px;" id="el929z5w3kknm" class="animable"></path><g id="elb78s5bcw577"><path d="M334.79,284.45l-11.64,5.6c-29.78-12.48-153.65-61.45-164-65.56l-.32-.13-.26-.08-.09,0a8.8,8.8,0,0,1,1.36.24C162.92,225.34,334.79,284.45,334.79,284.45Z" style="fill: rgb(255, 255, 255); opacity: 0.5; transform-origin: 246.635px 257.165px;" class="animable" id="elzejrpfflxmm"></path></g><path d="M250.84,285.36c-3.83,1.86-8,3.32-8.3-.53-.12-1.58,1.1-3.27,7.27-6.23,1.44-.7,5-2.25,6,1S252.29,284.66,250.84,285.36Z" style="fill: #948F8F; transform-origin: 249.243px 282.431px;" id="elgpf37f122pp" class="animable"></path><g id="el68dizqxwlju"><path d="M250.84,285.36c-3.83,1.86-8,3.32-8.3-.53-.12-1.58,1.1-3.27,7.27-6.23,1.44-.7,5-2.25,6,1S252.29,284.66,250.84,285.36Z" style="opacity: 0.1; transform-origin: 249.243px 282.431px;" class="animable" id="ele878cyng9kc"></path></g><path d="M217.67,268.6c-3.83,1.86-8,3.32-8.3-.53-.12-1.58,1.1-3.26,7.27-6.23,1.44-.7,5-2.24,6,1S219.12,267.9,217.67,268.6Z" style="fill: #948F8F; transform-origin: 216.073px 265.673px;" id="elw3xnetj9u7e" class="animable"></path><g id="el3td2yazng9g"><path d="M217.67,268.6c-3.83,1.86-8,3.32-8.3-.53-.12-1.58,1.1-3.26,7.27-6.23,1.44-.7,5-2.24,6,1S219.12,267.9,217.67,268.6Z" style="opacity: 0.1; transform-origin: 216.073px 265.673px;" class="animable" id="el0htldgo7lqbk"></path></g><path d="M184.4,251.64c-3.57,1.74-7.46,3.1-7.74-.49-.11-1.47,1-3,6.77-5.8,1.35-.65,4.64-2.09,5.6.89S185.74,251,184.4,251.64Z" style="fill: #948F8F; transform-origin: 182.911px 248.916px;" id="elcbj8npwuikr" class="animable"></path><g id="elhwarmpmzic5"><path d="M184.4,251.64c-3.57,1.74-7.46,3.1-7.74-.49-.11-1.47,1-3,6.77-5.8,1.35-.65,4.64-2.09,5.6.89S185.74,251,184.4,251.64Z" style="opacity: 0.1; transform-origin: 182.911px 248.916px;" class="animable" id="elschttnlq20e"></path></g><path d="M300.33,281.56c-3,5.37-9.86,7.3-14.19,9-11.51,4.6-19.85,7.19-24-3.27a13.14,13.14,0,0,1-.92-3.78c-.68-7.88,7.49-11.82,11.63-14h0c5-2.63,8.54-4.34,11.18-5.45,4.3-1.81,6.22-2,8.19-2.11,2.33-.08,7.58.51,9.31,10.15A13.68,13.68,0,0,1,300.33,281.56Z" style="fill: #948F8F; transform-origin: 281.535px 278.26px;" id="elvpwjb6ec4dn" class="animable"></path><ellipse cx="292.27" cy="274.07" rx="8.2" ry="10.63" style="fill: rgb(38, 50, 56); transform-origin: 292.27px 274.07px;" id="el09t62bbw512p" class="animable"></ellipse><path d="M299.51,274.07c0,5.19-3.24,9.39-7.24,9.39s-7.25-4.2-7.25-9.39,3.25-9.39,7.25-9.39S299.51,268.88,299.51,274.07Z" style="fill: rgb(69, 90, 100); transform-origin: 292.265px 274.07px;" id="el75d6ypyqyd2" class="animable"></path><path d="M175.61,304.26l-1.16-.38Z" style="fill: #948F8F; transform-origin: 175.03px 304.07px;" id="elszkclu93ake" class="animable"></path></g><defs>     <filter id="active" height="200%">         <feMorphology in="SourceAlpha" result="DILATED" operator="dilate" radius="2"></feMorphology>                <feFlood flood-color="#32DFEC" flood-opacity="1" result="PINK"></feFlood>        <feComposite in="PINK" in2="DILATED" operator="in" result="OUTLINE"></feComposite>        <feMerge>            <feMergeNode in="OUTLINE"></feMergeNode>            <feMergeNode in="SourceGraphic"></feMergeNode>        </feMerge>    </filter>    <filter id="hover" height="200%">        <feMorphology in="SourceAlpha" result="DILATED" operator="dilate" radius="2"></feMorphology>                <feFlood flood-color="#ff0000" flood-opacity="0.5" result="PINK"></feFlood>        <feComposite in="PINK" in2="DILATED" operator="in" result="OUTLINE"></feComposite>        <feMerge>            <feMergeNode in="OUTLINE"></feMergeNode>            <feMergeNode in="SourceGraphic"></feMergeNode>        </feMerge>            <feColorMatrix type="matrix" values="0   0   0   0   0                0   1   0   0   0                0   0   0   0   0                0   0   0   1   0 "></feColorMatrix>    </filter></defs></svg>